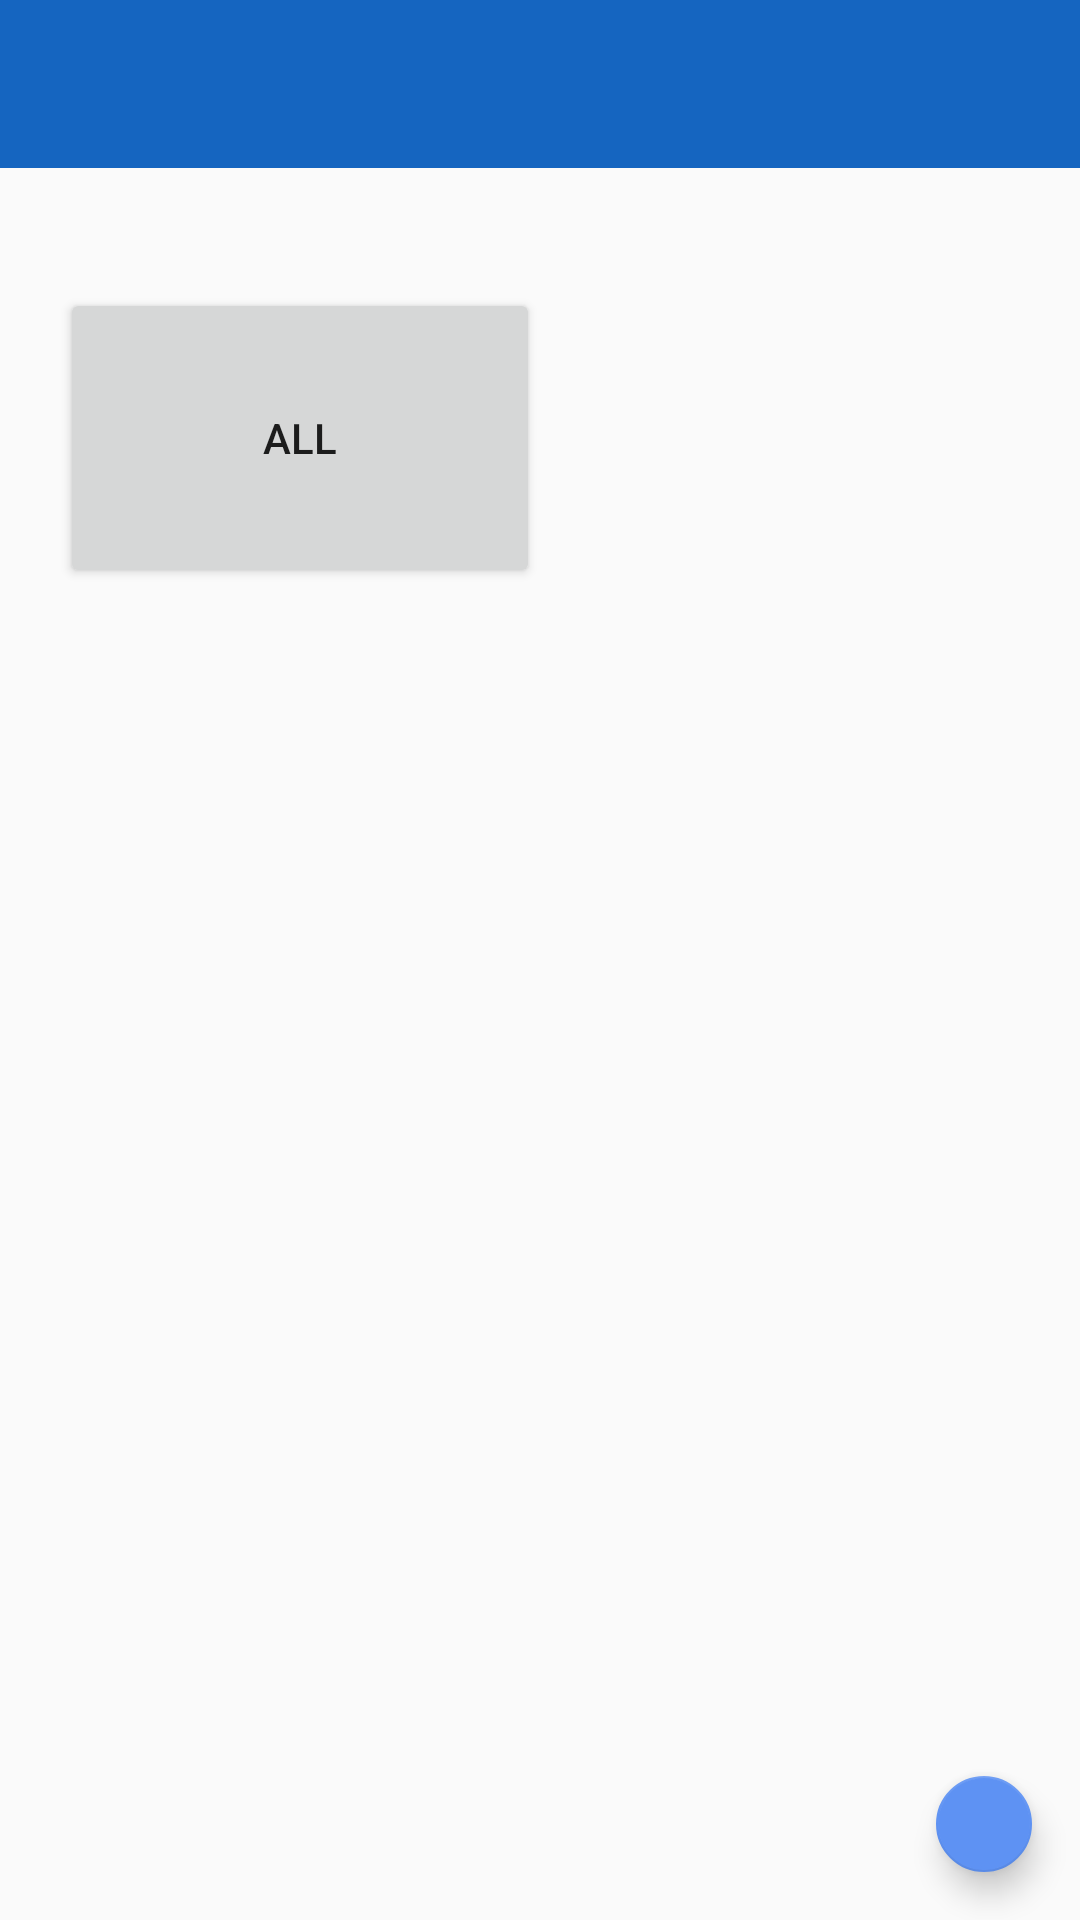

Write the Android layout XML for this screen, with the resource values it uses.
<!-- AndroidManifest.xml: application theme AppTheme -->
<!-- res/layout/fragment_home_screen.xml -->
<?xml version="1.0" encoding="utf-8"?>
<LinearLayout
    xmlns:android="http://schemas.android.com/apk/res/android"
    xmlns:app="http://schemas.android.com/apk/res-auto"
    xmlns:tools="http://schemas.android.com/tools"
    android:layout_width="match_parent"
    android:layout_height="match_parent"
    android:orientation="vertical"
    tools:context=".SplashScreenFragment">

    <androidx.appcompat.widget.Toolbar
        android:id="@+id/toolbarHomeScreen"
        android:layout_width="match_parent"
        android:layout_height="wrap_content"
        android:background="?attr/colorPrimary"
        android:minHeight="?attr/actionBarSize"
        android:theme="?attr/actionBarTheme" />

    <Button
        android:id="@+id/allEventsButton"
        android:layout_width="160dp"
        android:layout_height="100dp"
        android:layout_marginLeft="20dp"
        android:layout_marginTop="40dp"
        android:text="All" />

    <Space
        android:layout_width="match_parent"
        android:layout_height="380dp" />

    <com.google.android.material.floatingactionbutton.FloatingActionButton
        android:id="@+id/homeScreenFAB"
        android:layout_width="wrap_content"
        android:layout_height="wrap_content"
        android:layout_gravity="end|bottom"
        android:src="@drawable/ic_add_foreground"
        android:layout_margin="16dp" />

</LinearLayout>
<!-- resources referenced by this layout -->
<resources>
  <style name="AppTheme" parent="Theme.AppCompat.Light.NoActionBar">
          <item name="colorPrimary">@color/blue</item>
          <item name="colorPrimaryDark">@color/blueDark</item>
          <item name="colorAccent">@color/blueLight</item>
          <item name="colorOnPrimary">@color/white</item>
          <item name="colorOnBackground">@color/white</item>
      </style>
  <color name="blue">#1565c0</color>
  <color name="blueDark">#003c8f</color>
  <color name="blueLight">#5e92f3</color>
  <color name="white">#FFFFFFFF</color>
</resources>
